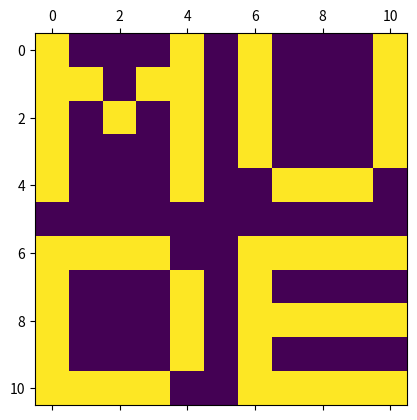
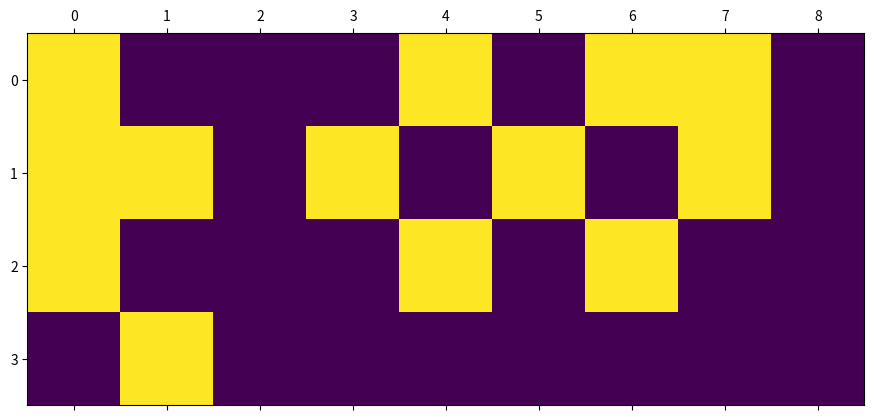
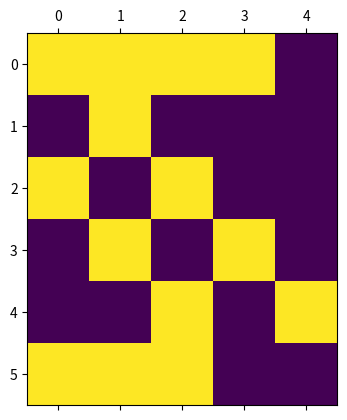

Source code (Python) for these figures, in order:
import numpy as np
import matplotlib.pyplot as plt

A11 = np.array([
    [1, 0, 0, 0, 1, 0],
    [1, 1, 0, 1, 1, 0],
    [1, 0, 1, 0, 1, 0],
    [1, 0, 0, 0, 1, 0],
    [1, 0, 0, 0, 1, 0],
    [0, 0, 0, 0, 0, 0]])

A12 = np.array([
    [1, 0, 0, 0, 1],
    [1, 0, 0, 0, 1],
    [1, 0, 0, 0, 1],
    [1, 0, 0, 0, 1],
    [0, 1, 1, 1, 0],
    [0, 0, 0, 0, 0]])

A21 = A12.transpose().copy()
A21[1:4,0] = 1

A22 = np.array([
    [1, 1, 1, 1, 1],
    [1, 0, 0, 0, 0],
    [1, 1, 1, 1, 1],
    [1, 0, 0, 0, 0],
    [1, 1, 1, 1, 1]])

b1 = A11[0, :]
b2 = A12[0, :]

print(b1)
print(b2)

A = np.block([[A11, A12],
              [A21, A22]])

b = np.concatenate([b1, b2])

print(b)
plt.matshow(A)
plt.show()

A11 = A11.reshape(4,9)
plt.matshow(A11)
A21 = A21.reshape(6,5)
plt.matshow(A21)
plt.show()
